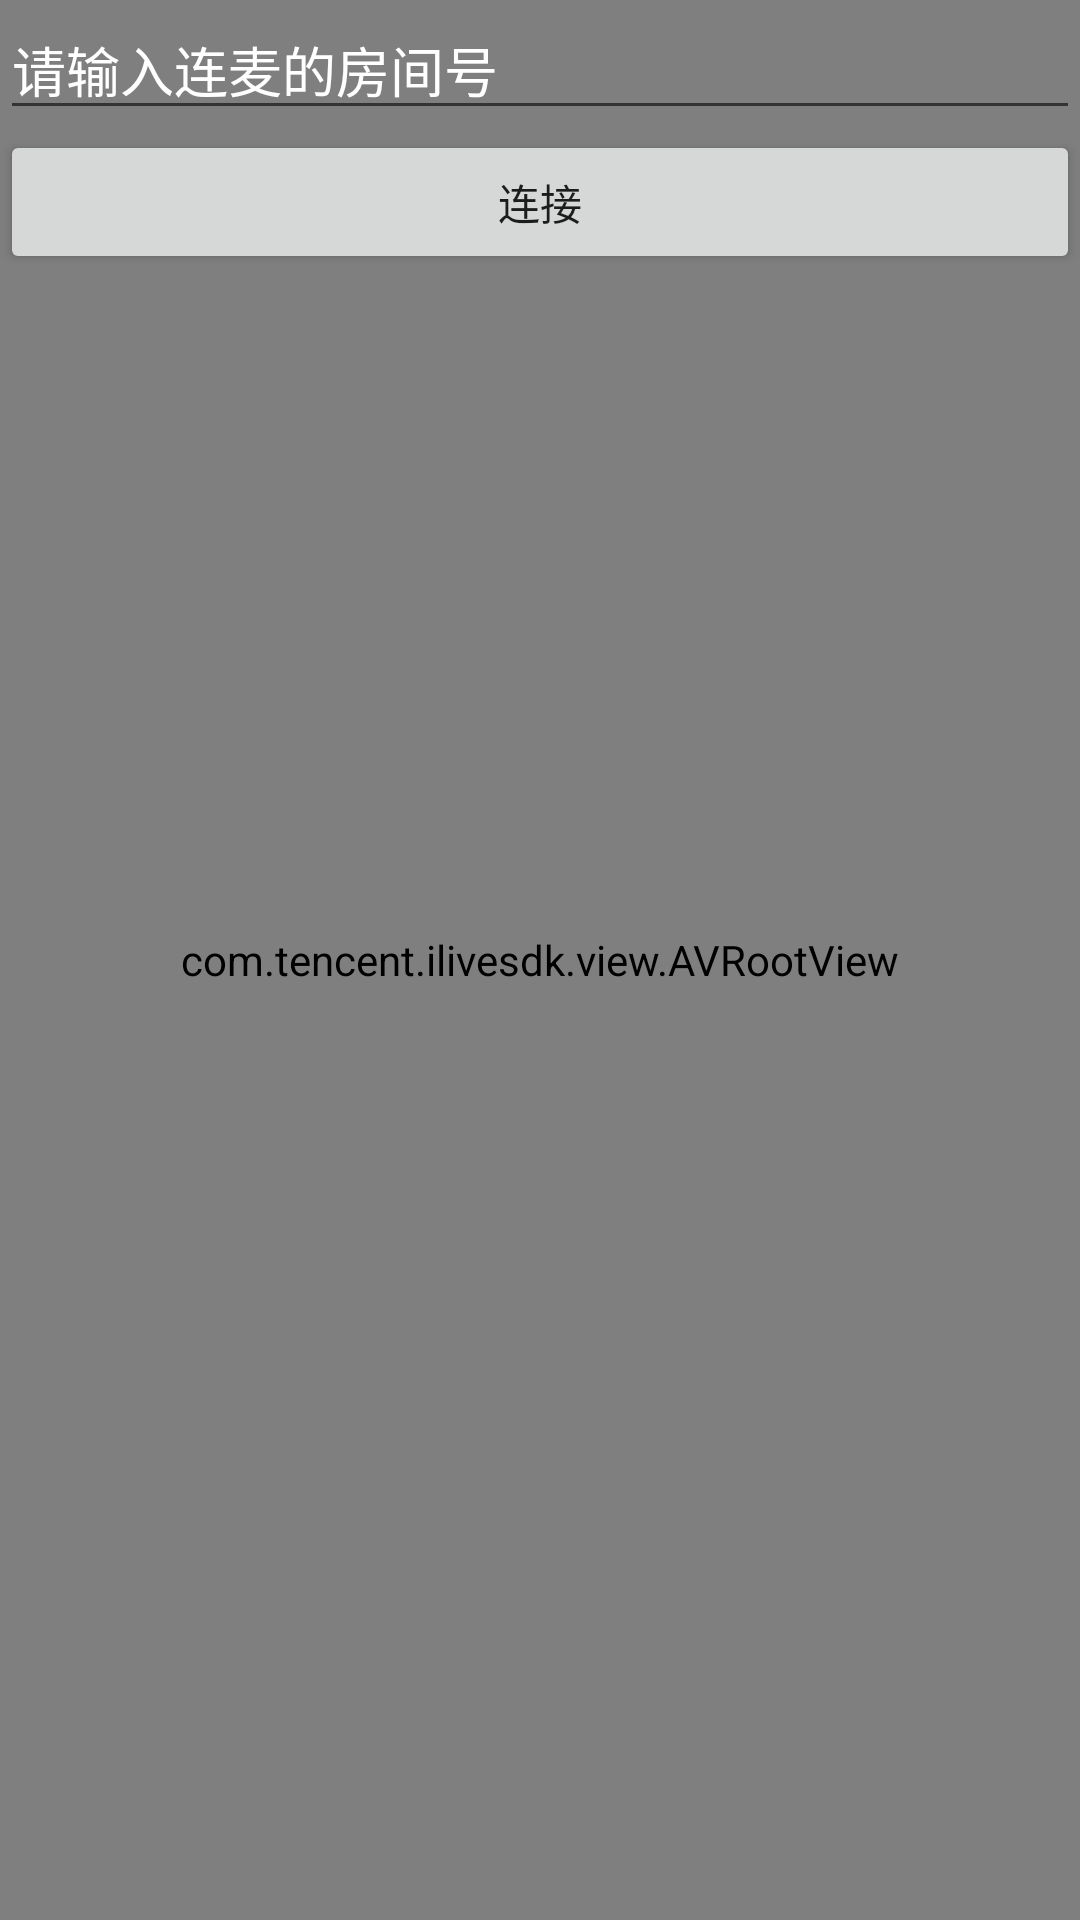

Reconstruct the res/layout file that produces this screen, plus the resources it refers to.
<!-- AndroidManifest.xml: application theme AppTheme -->
<!-- res/layout/activity_event_live.xml -->
<?xml version="1.0" encoding="utf-8"?>
<RelativeLayout xmlns:android="http://schemas.android.com/apk/res/android"
    xmlns:app="http://schemas.android.com/apk/res-auto"
    xmlns:tools="http://schemas.android.com/tools"
    android:layout_width="match_parent"
    android:layout_height="match_parent"
    tools:context="com.example.administrator.mylive.activity.EventLiveActivity">
    <com.tencent.ilivesdk.view.AVRootView
        android:id="@+id/event_rootview"
        android:layout_width="match_parent"
        android:layout_height="match_parent" />
    <EditText
        android:id="@+id/event_edit"
        android:textColor="#fff"
        android:textColorHint="#fff"
        android:hint="请输入连麦的房间号"
        android:layout_width="match_parent"
        android:layout_height="wrap_content" />
    <Button
        android:text="连接"
        android:layout_below="@id/event_edit"
        android:id="@+id/event_btnroom"
        android:layout_width="match_parent"
        android:layout_height="wrap_content" />


</RelativeLayout>
<!-- resources referenced by this layout -->
<resources>
  <style name="AppTheme" parent="Theme.AppCompat.Light.DarkActionBar">
          
          <item name="colorPrimary">@color/colorPrimary</item>
          <item name="colorPrimaryDark">@color/colorPrimaryDark</item>
          <item name="colorAccent">@color/colorAccent</item>
      </style>
  <!-- not gathered from this repository: default colours our renderer supplied (Android Studio template values) -->
  <color name="colorPrimary">#FF6200EE</color>
  <color name="colorPrimaryDark">#FF3700B3</color>
  <color name="colorAccent">#FF03DAC5</color>
</resources>
